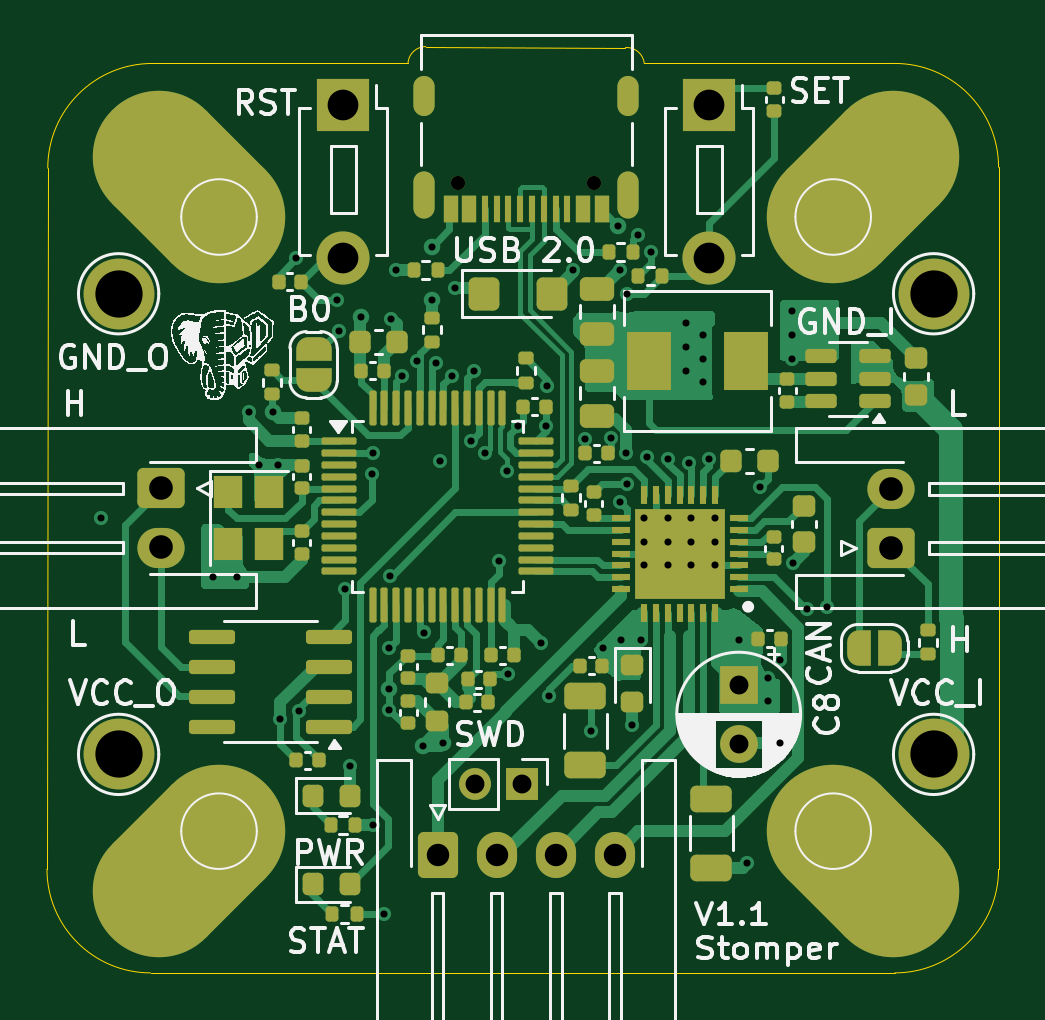
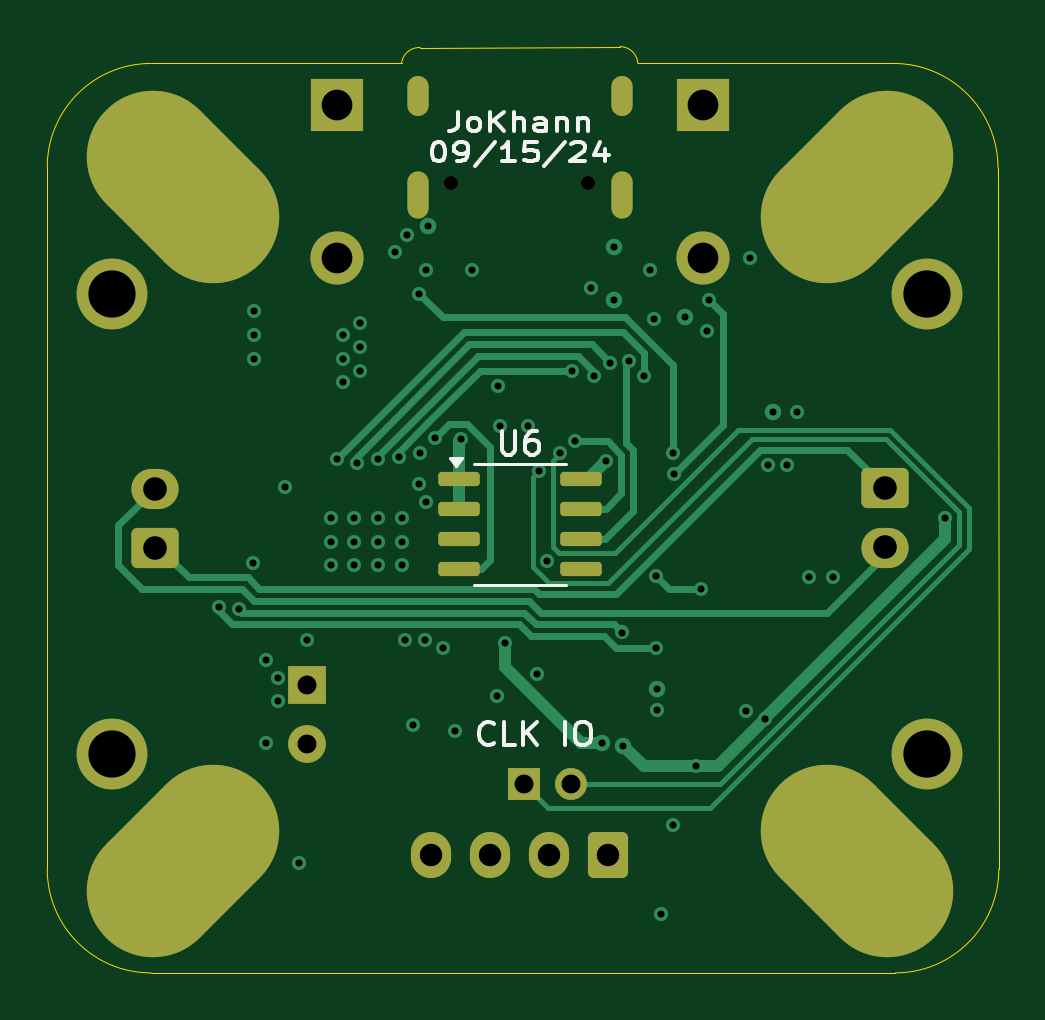
Circuit board: 12 layer files. Board 40.3 x 39.2 mm.
- bottom_copper: StepperMotorDriver-B_Cu.gbr (14069 bytes)
- bottom_mask: StepperMotorDriver-B_Mask.gbr (3611 bytes)
- paste: StepperMotorDriver-B_Paste.gbr (1325 bytes)
- bottom_silk: StepperMotorDriver-B_Silkscreen.gbr (10622 bytes)
- outline: StepperMotorDriver-Edge_Cuts.gbr (1237 bytes)
- top_copper: StepperMotorDriver-F_Cu.gbr (55974 bytes)
- top_mask: StepperMotorDriver-F_Mask.gbr (12802 bytes)
- paste: StepperMotorDriver-F_Paste.gbr (9452 bytes)
- top_silk: StepperMotorDriver-F_Silkscreen.gbr (88230 bytes)
- inner_copper: StepperMotorDriver-In1_Cu.gbr (102693 bytes)
- inner_copper: StepperMotorDriver-In2_Cu.gbr (114962 bytes)
- drill: StepperMotorDriver.drl (2858 bytes)

=== bottom_copper: StepperMotorDriver-B_Cu.gbr (14069 bytes, source omitted) ===
=== bottom_mask: StepperMotorDriver-B_Mask.gbr (3611 bytes, source withheld) ===
=== paste: StepperMotorDriver-B_Paste.gbr (1325 bytes, source withheld) ===
=== bottom_silk: StepperMotorDriver-B_Silkscreen.gbr (10622 bytes, source omitted) ===
=== outline: StepperMotorDriver-Edge_Cuts.gbr ===
%TF.GenerationSoftware,KiCad,Pcbnew,8.0.2*%
%TF.CreationDate,2024-09-15T16:43:51-04:00*%
%TF.ProjectId,StepperMotorDriver,53746570-7065-4724-9d6f-746f72447269,rev?*%
%TF.SameCoordinates,Original*%
%TF.FileFunction,Profile,NP*%
%FSLAX46Y46*%
G04 Gerber Fmt 4.6, Leading zero omitted, Abs format (unit mm)*
G04 Created by KiCad (PCBNEW 8.0.2) date 2024-09-15 16:43:51*
%MOMM*%
%LPD*%
G01*
G04 APERTURE LIST*
%TA.AperFunction,Profile*%
%ADD10C,0.050000*%
%TD*%
G04 APERTURE END LIST*
D10*
X93250000Y-47640649D02*
X93250000Y-77365693D01*
X53000000Y-47679680D02*
X52966250Y-77359351D01*
X53000000Y-47679680D02*
G75*
G02*
X57429680Y-43250000I4429680J0D01*
G01*
X77456858Y-42576922D02*
G75*
G02*
X78251224Y-43250000I43142J-754378D01*
G01*
X57350557Y-81750000D02*
X88859351Y-81750000D01*
X93250000Y-77365693D02*
G75*
G02*
X88859351Y-81750005I-4390650J6343D01*
G01*
X57350557Y-81750000D02*
G75*
G02*
X52966195Y-77359351I6343J4390700D01*
G01*
X78251225Y-43250000D02*
X88865693Y-43250000D01*
X77456858Y-42576922D02*
X69000000Y-42537131D01*
X68250000Y-43250000D02*
G75*
G02*
X69000000Y-42537323I750000J-38300D01*
G01*
X57429680Y-43250000D02*
X68250000Y-43250000D01*
X88865693Y-43250000D02*
G75*
G02*
X93250005Y-47640649I-6393J-4390700D01*
G01*
M02*

=== top_copper: StepperMotorDriver-F_Cu.gbr (55974 bytes, source omitted) ===
=== top_mask: StepperMotorDriver-F_Mask.gbr (12802 bytes, source omitted) ===
=== paste: StepperMotorDriver-F_Paste.gbr (9452 bytes, source omitted) ===
=== top_silk: StepperMotorDriver-F_Silkscreen.gbr (88230 bytes, source omitted) ===
=== inner_copper: StepperMotorDriver-In1_Cu.gbr (102693 bytes, source omitted) ===
=== inner_copper: StepperMotorDriver-In2_Cu.gbr (114962 bytes, source omitted) ===
=== drill: StepperMotorDriver.drl ===
M48
; DRILL file {KiCad 8.0.2} date 2024-09-15T16:43:49-0400
; FORMAT={-:-/ absolute / metric / decimal}
; #@! TF.CreationDate,2024-09-15T16:43:49-04:00
; #@! TF.GenerationSoftware,Kicad,Pcbnew,8.0.2
; #@! TF.FileFunction,MixedPlating,1,4
FMAT,2
METRIC
; #@! TA.AperFunction,Plated,PTH,ViaDrill
T1C0.300
; #@! TA.AperFunction,Plated,PTH,ComponentDrill
T2C0.600
; #@! TA.AperFunction,Plated,PTH,ComponentDrill
T3C0.800
; #@! TA.AperFunction,Plated,PTH,ComponentDrill
T4C0.950
; #@! TA.AperFunction,Plated,PTH,ComponentDrill
T5C1.000
; #@! TA.AperFunction,Plated,PTH,ComponentDrill
T6C1.300
; #@! TA.AperFunction,Plated,PTH,ComponentDrill
T7C2.000
; #@! TA.AperFunction,Plated,PTH,ComponentDrill
T8C3.200
; #@! TA.AperFunction,NonPlated,NPTH,ComponentDrill
T9C0.600
%
G90
G05
T1
X55.25Y-62.5
X60.0Y-65.0
X61.0Y-64.974
X61.5Y-58.0
X61.927Y-60.25
X62.52Y-57.991
X62.75Y-60.25
X62.85Y-71.0
X63.5Y-51.5
X63.65Y-70.669
X65.25Y-53.25
X65.312Y-54.558
X65.588Y-65.5
X65.787Y-73.0
X66.25Y-54.0
X66.712Y-60.613
X66.75Y-75.5
X66.759Y-59.741
X67.25Y-79.25
X67.45Y-69.75
X67.45Y-70.61
X67.466Y-67.988
X67.47Y-64.943
X67.548Y-54.048
X67.75Y-52.0
X68.0Y-56.5
X68.625Y-55.831
X68.875Y-72.125
X68.916Y-67.34
X69.25Y-51.0
X69.25Y-53.25
X69.42Y-55.92
X69.6Y-60.075
X69.75Y-72.0
X70.108Y-56.478
X70.25Y-52.75
X70.9Y-59.25
X71.039Y-56.289
X71.525Y-59.751
X72.104Y-64.32
X72.45Y-60.5
X72.5Y-69.107
X72.889Y-58.611
X73.872Y-67.784
X74.097Y-58.596
X74.15Y-56.9
X74.22Y-70.047
X75.254Y-52.001
X75.75Y-59.155
X76.0Y-71.5
X76.5Y-68.0
X76.846Y-59.096
X77.125Y-50.125
X77.213Y-61.807
X77.223Y-51.997
X77.25Y-67.65
X77.469Y-59.76
X77.5Y-61.061
X77.5Y-53.0
X77.75Y-71.25
X78.0Y-50.5
X78.1Y-67.65
X78.25Y-62.5
X78.25Y-63.5
X78.25Y-64.5
X78.354Y-59.896
X78.53Y-51.25
X79.25Y-62.5
X79.25Y-63.5
X79.25Y-64.5
X79.261Y-59.989
X80.0Y-54.25
X80.0Y-55.25
X80.0Y-56.25
X80.155Y-60.152
X80.25Y-62.5
X80.25Y-63.5
X80.25Y-64.5
X80.75Y-54.75
X80.75Y-55.75
X80.75Y-56.75
X80.99Y-60.0
X81.25Y-62.5
X81.25Y-63.5
X81.25Y-64.5
X82.25Y-67.65
X82.609Y-77.109
X83.165Y-61.165
X83.5Y-69.25
X83.5Y-70.25
X84.0Y-68.5
X84.0Y-72.0
X84.5Y-53.75
X84.5Y-54.75
X84.5Y-55.75
X84.56Y-64.385
X85.152Y-66.348
X86.0Y-66.25
T3
X71.066Y-73.75
X73.066Y-73.75
X82.25Y-69.545
X82.25Y-72.045
T4
X69.5Y-76.75
X72.0Y-76.75
X74.5Y-76.75
X77.0Y-76.75
T5
X57.8Y-61.241
X57.8Y-63.741
X88.7Y-61.25
X88.7Y-63.75
T6
X65.5Y-45.0
X65.5Y-51.5
X81.0Y-45.0
X81.0Y-51.5
T7
X56.0Y-53.0
X56.0Y-72.5
X90.5Y-53.0
X90.5Y-72.5
T9
X70.36Y-48.331
X76.14Y-48.331
T2
G00X68.93Y-44.241
M15
G01X68.93Y-45.041
M16
G05
G00X68.93Y-48.261
M15
G01X68.93Y-49.361
M16
G05
G00X77.57Y-44.241
M15
G01X77.57Y-45.041
M16
G05
G00X77.57Y-48.261
M15
G01X77.57Y-49.361
M16
G05
T8
G00X60.25Y-49.75
M15
G01X57.704Y-47.204
M16
G05
G00X60.25Y-75.75
M15
G01X57.704Y-78.296
M16
G05
G00X86.25Y-75.75
M15
G01X88.796Y-78.296
M16
G05
G00X86.25Y-49.75
M15
G01X88.796Y-47.204
M16
G05
M30

